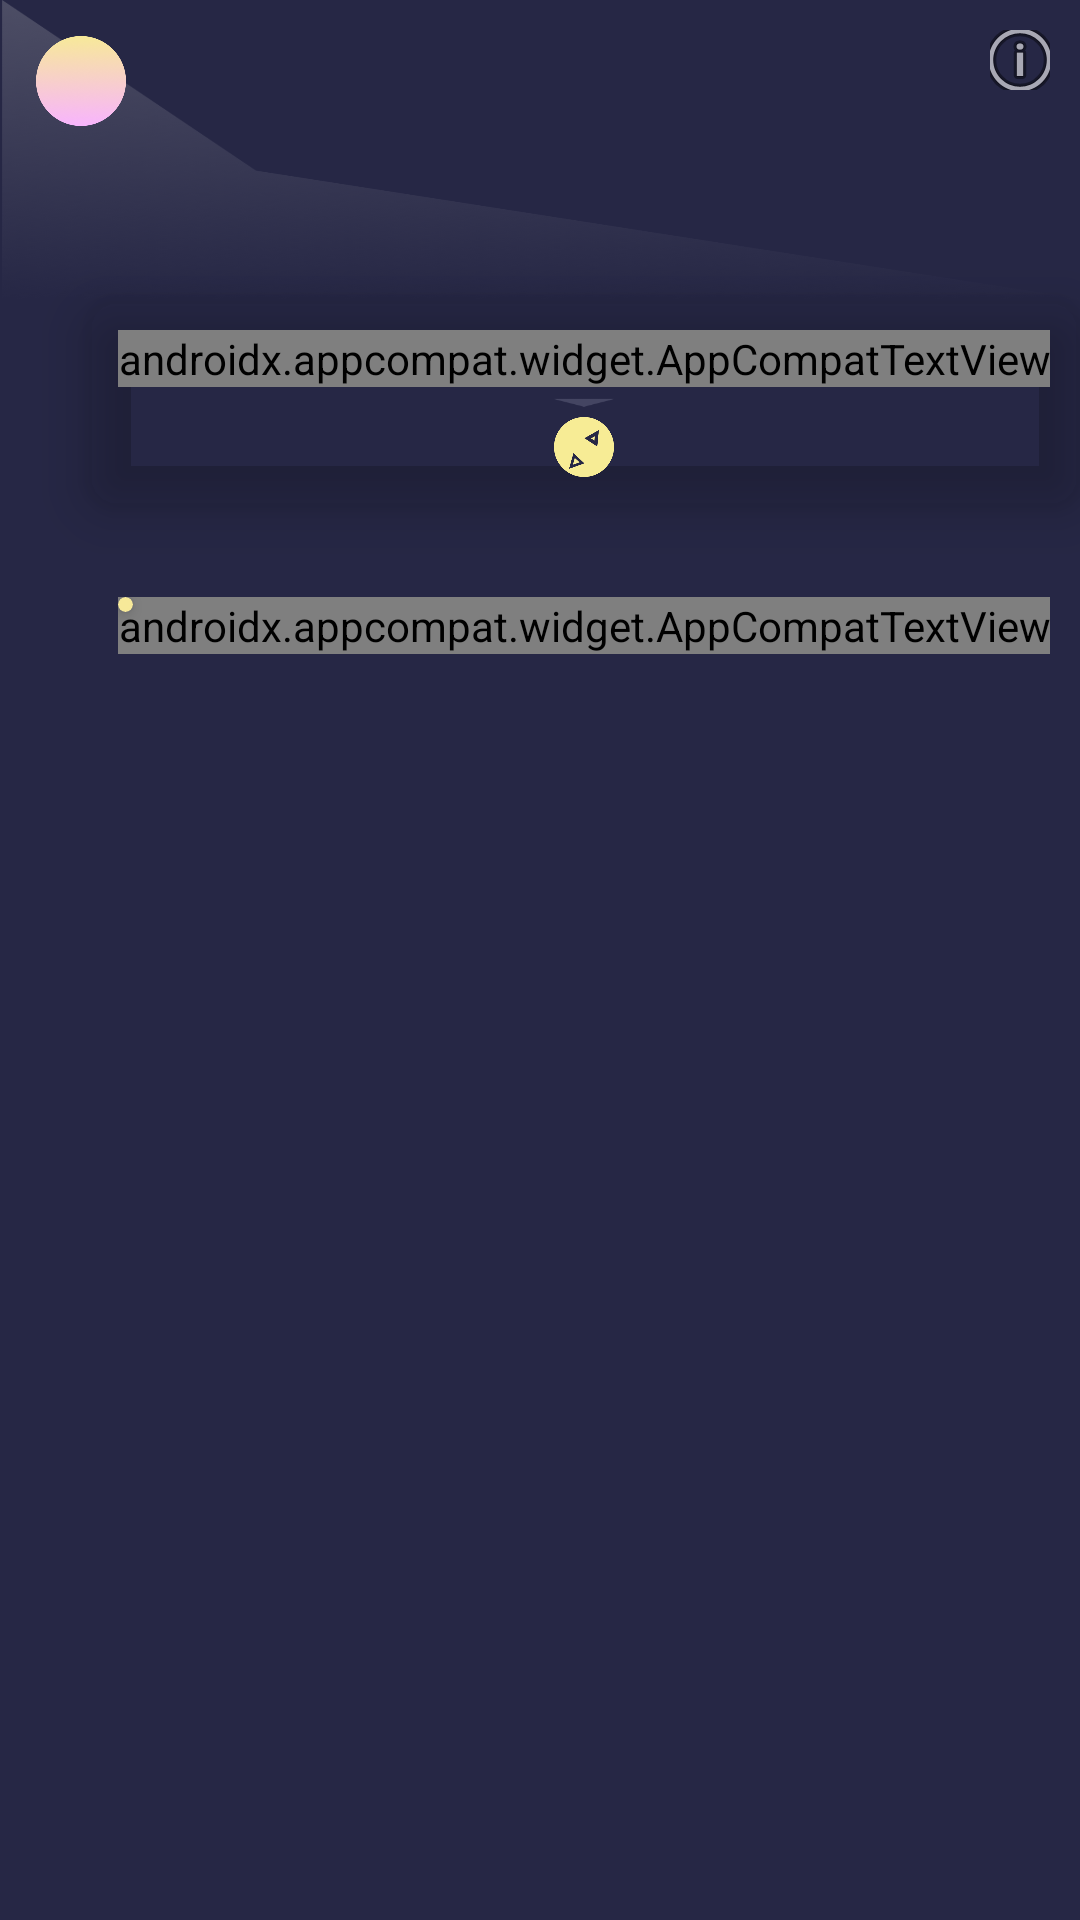

Produce the Android XML layout that renders to this screen, including the resource entries it uses.
<!-- AndroidManifest.xml: application theme AppTheme -->
<!-- res/layout/fragment_main.xml -->
<?xml version="1.0" encoding="utf-8"?>
<RelativeLayout xmlns:android="http://schemas.android.com/apk/res/android"
    xmlns:tools="http://schemas.android.com/tools"
    android:layout_width="match_parent"
    android:layout_height="match_parent"
    xmlns:app="http://schemas.android.com/apk/res-auto"
    tools:context=".fragment.MainFragment"
    android:background="@color/colorPrimary">

    <androidx.appcompat.widget.AppCompatImageView
        android:layout_width="match_parent"
        android:layout_height="100dp"
        android:layout_alignParentTop="true"
        android:src="@mipmap/dark_bg"
        android:scaleType="fitXY"
        android:rotation="180"
        />

    <androidx.appcompat.widget.LinearLayoutCompat
        android:id="@+id/lnTop"
        android:layout_width="wrap_content"
        android:layout_height="wrap_content"
        android:padding="10dp"
        android:layout_margin="2dp"
        android:orientation="horizontal"
        android:layout_alignParentStart="true"
        android:layout_alignParentTop="true">

        <TextView
            android:layout_width="wrap_content"
            android:layout_height="wrap_content"
            android:text="@string/app_name"
            android:fontFamily="@font/roboto"
            android:textSize="17sp"
            android:layout_marginEnd="5dp"
            android:layout_gravity="center_vertical"
            android:visibility="gone"
            />


        <androidx.appcompat.widget.AppCompatImageView
            android:id="@+id/imgLogo"
            android:layout_width="30dp"
            android:layout_height="30dp"
            android:scaleType="fitCenter"
            android:src="@mipmap/logo"
            />

    </androidx.appcompat.widget.LinearLayoutCompat>



    <androidx.appcompat.widget.AppCompatImageButton
        android:id="@+id/imgbtnInfo"
        android:layout_width="20dp"
        android:layout_height="20dp"
        android:src="@android:drawable/ic_menu_info_details"
        android:background="@android:color/transparent"
        android:layout_alignParentEnd="true"
        android:layout_alignParentTop="true"
        android:layout_margin="10dp"
        />


    <androidx.recyclerview.widget.RecyclerView
        android:layout_width="match_parent"
        android:layout_height="match_parent"
        android:background="@android:color/transparent"
        android:id="@+id/rcyPlanet"
        android:layout_marginTop="40dp"
        />

    <androidx.cardview.widget.CardView
            android:id="@+id/cardSortz"
            android:layout_width="wrap_content"
            android:layout_height="wrap_content"
            app:cardCornerRadius="10dp"
            android:elevation="10dp"
            app:cardBackgroundColor="@android:color/transparent"
            app:cardElevation="10dp"
            android:layout_alignParentEnd="true"
            android:layout_alignParentTop="true"
            android:layout_marginTop="100dp"
            tools:ignore="RelativeOverlap">

            <LinearLayout
                android:layout_width="wrap_content"
                android:layout_height="wrap_content"
                android:orientation="vertical"
                android:layout_margin="10dp"
                android:background="@android:color/transparent"
                android:id="@+id/lnSort"
                >

                <androidx.appcompat.widget.AppCompatTextView
                    android:id="@+id/ftvSort"
                    android:layout_width="wrap_content"
                    android:layout_height="wrap_content"
                    android:text="@string/fa_sort_numeric_up_solid"
                    android:fontFamily="@font/fwsome6solid"
                    android:textSize="15sp"
                    android:layout_gravity="center_horizontal"
                    />

                <androidx.appcompat.widget.AppCompatImageView
                    android:layout_width="20dp"
                    android:layout_height="10dp"
                    android:src="@mipmap/planet_arrow"
                    android:rotation="180"
                    android:scaleType="fitCenter"
                    android:layout_gravity="center_horizontal"
                    />

                <androidx.appcompat.widget.AppCompatImageView
                    android:id="@+id/imgSort"
                    android:layout_width="20dp"
                    android:layout_height="20dp"
                    android:src="@mipmap/diameter"
                    android:scaleType="fitCenter"
                    android:fontFamily="@font/roboto"
                    android:textSize="11sp"
                    android:layout_gravity="center"
                    android:textColor="@color/colorAccent"
                    />

            </LinearLayout>

        </androidx.cardview.widget.CardView>

    <RelativeLayout
        android:id="@+id/rlFilter"
        android:layout_below="@id/cardSortz"
        android:layout_alignParentEnd="true"
        android:layout_width="wrap_content"
        android:layout_height="wrap_content"
        android:orientation="vertical"
        android:layout_marginTop="30dp"
        android:layout_marginRight="10dp"
        >

        <androidx.appcompat.widget.AppCompatTextView
            android:id="@+id/ftvCategory"
            android:layout_width="wrap_content"
            android:layout_height="wrap_content"
            android:text="@string/fa_shapes_solid"
            android:fontFamily="@font/fwsome6solid"
            android:textSize="20sp"
            android:layout_centerInParent="true"
            />

        <androidx.cardview.widget.CardView
            android:id="@+id/cardFilterStatus"
            android:layout_width="5dp"
            android:layout_height="5dp"
            app:cardBackgroundColor="@color/colorAccent"
            app:cardCornerRadius="10dp"
            android:layout_alignParentTop="true"
            />

    </RelativeLayout>







</RelativeLayout>
<!-- resources referenced by this layout -->
<resources>
  <color name="colorAccent">#F7E999</color>
  <color name="colorPrimary">#262745</color>
  <!-- mipmap dark_bg: png bitmap (mipmap-hdpi, 32054 bytes) -->
  <!-- mipmap diameter: png bitmap (mipmap-hdpi, 5389 bytes) -->
  <!-- mipmap logo: png bitmap (mipmap-hdpi, 12323 bytes) -->
  <!-- mipmap planet_arrow: png bitmap (mipmap-hdpi, 471 bytes) -->
  <string name="app_name">Planetz</string>
  <string name="fa_shapes_solid">\uf61f</string>
  <string name="fa_sort_numeric_up_solid">\uf163</string>
  <style name="AppTheme" parent="Theme.AppCompat.Light.NoActionBar">
          
          <item name="colorPrimary">@color/colorPrimary</item>
          <item name="colorPrimaryDark">@color/colorPrimaryDark</item>
          <item name="colorAccent">@color/colorAccent</item>
          <item name="android:textColor">@android:color/white</item>
          <item name="android:windowBackground">@color/colorPrimary</item>
      </style>
  <color name="colorPrimaryDark">#22233E</color>
</resources>
